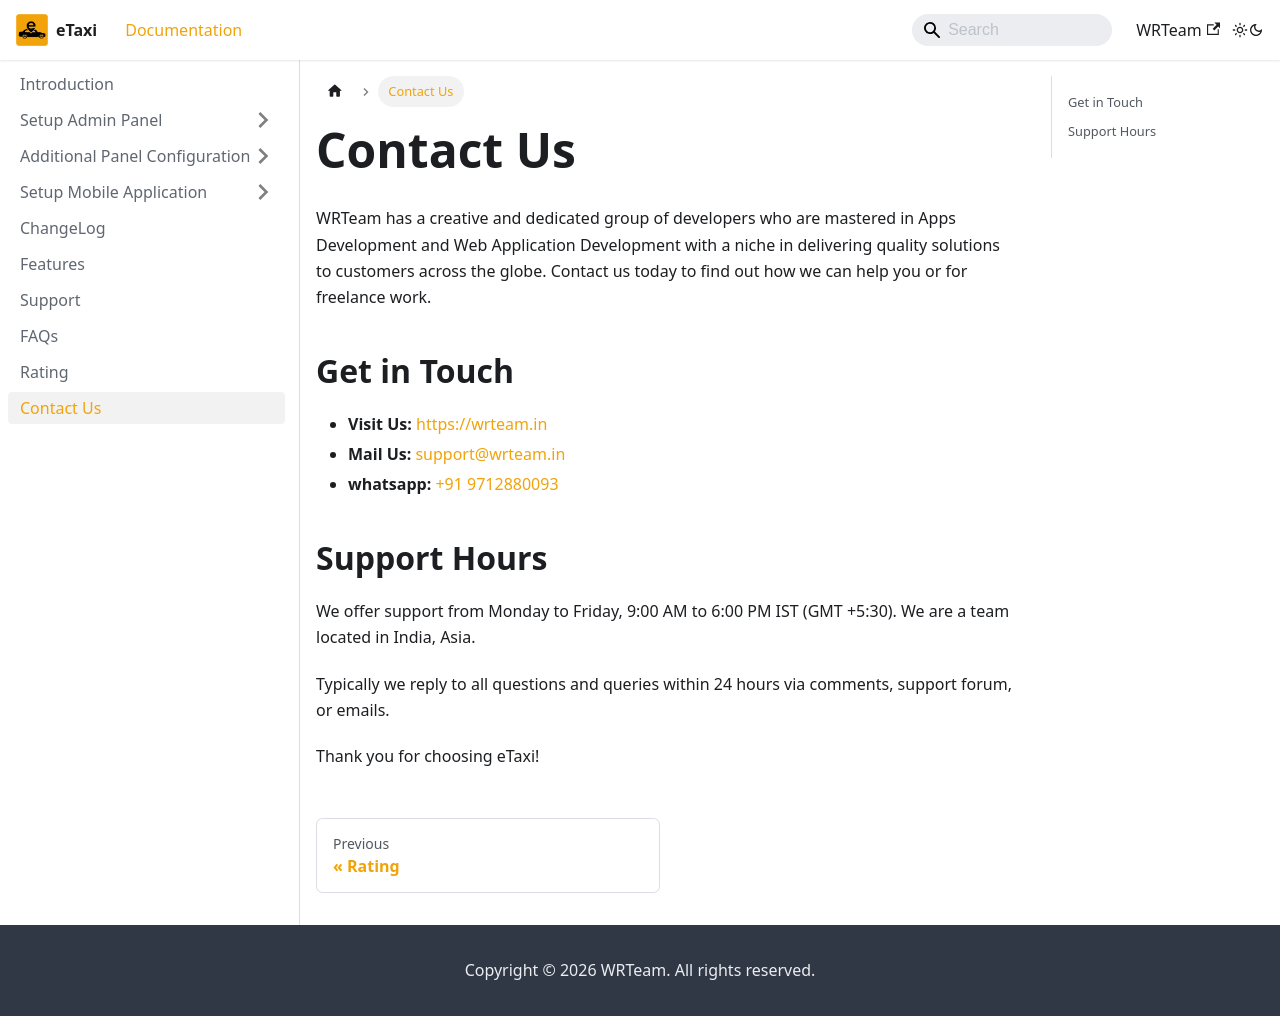

repository: e-taxi-app/documentation · page: docs/contact/index.html · generator: docusaurus

---
sidebar_position: 1
---

# Contact Us

WRTeam has a creative and dedicated group of developers who are mastered in Apps Development and Web Application Development with a niche in delivering quality solutions to customers across the globe. Contact us today to find out how we can help you or for freelance work.

## Get in Touch

- **Visit Us:** [https://wrteam.in](https://wrteam.in)
- **Mail Us:** [support@wrteam.in](mailto:support@wrteam.in)
- **whatsapp:** [+91 9712880093](https://wa.me/919712880093)
## Support Hours

We offer support from Monday to Friday, 9:00 AM to 6:00 PM IST (GMT +5:30). We are a team located in India, Asia.

Typically we reply to all questions and queries within 24 hours via comments, support forum, or emails.

Thank you for choosing eTaxi!
